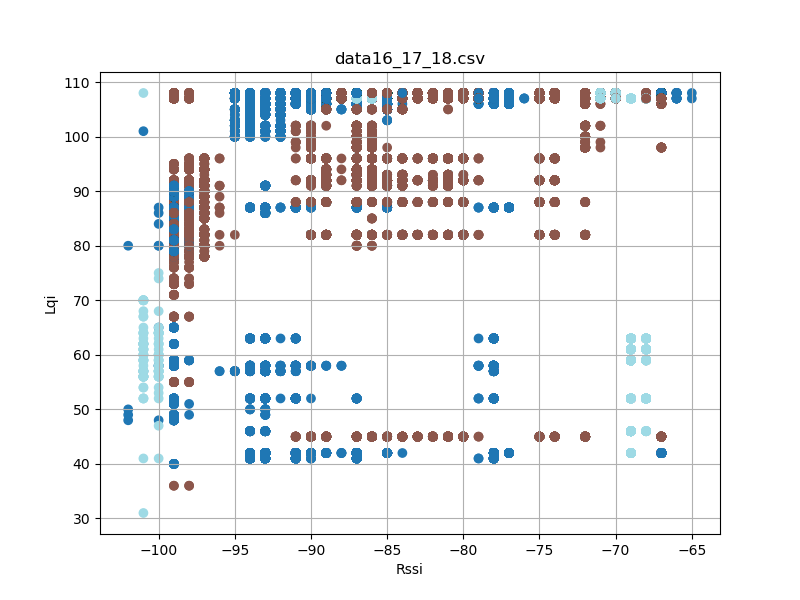

The data file committed next to this chart (first rows):
timestamp, rssi, lqi, device_id
'2023-08-26 12:23:17, 059', -98, 83, 17
'2023-08-26 12:23:17, 059', -92, 106, 16
'2023-08-26 12:23:17, 151', -98, 83, 17
'2023-08-26 12:23:17, 151', -92, 106, 16
'2023-08-26 12:23:17, 245', -99, 83, 17
'2023-08-26 12:23:17, 245', -92, 106, 16
'2023-08-26 12:23:17, 339', -98, 83, 17
'2023-08-26 12:23:17, 339', -92, 106, 16
'2023-08-26 12:23:17, 432', -98, 83, 17
'2023-08-26 12:23:17, 432', -92, 106, 16
'2023-08-26 12:23:17, 525', -98, 83, 17
'2023-08-26 12:23:17, 526', -92, 106, 16
'2023-08-26 12:23:17, 620', -98, 83, 17
'2023-08-26 12:23:17, 620', -92, 106, 16
'2023-08-26 12:23:17, 714', -98, 83, 17
'2023-08-26 12:23:17, 714', -92, 106, 16
'2023-08-26 12:23:17, 808', -98, 83, 17
'2023-08-26 12:23:17, 808', -93, 106, 16
'2023-08-26 12:23:17, 900', -98, 83, 17
'2023-08-26 12:23:17, 900', -92, 106, 16
'2023-08-26 12:23:17, 994', -92, 106, 16
'2023-08-26 12:23:18, 088', -98, 83, 17
'2023-08-26 12:23:18, 088', -92, 106, 16
'2023-08-26 12:23:18, 182', -98, 83, 17
'2023-08-26 12:23:18, 182', -93, 106, 16
'2023-08-26 12:23:18, 276', -99, 83, 17
'2023-08-26 12:23:18, 277', -92, 106, 16
'2023-08-26 12:23:18, 369', -92, 106, 16
'2023-08-26 12:23:18, 371', -98, 83, 17
'2023-08-26 12:23:18, 463', -98, 83, 17
'2023-08-26 12:23:18, 463', -92, 106, 16
'2023-08-26 12:23:18, 557', -99, 83, 17
'2023-08-26 12:23:18, 557', -92, 106, 16
'2023-08-26 12:23:18, 745', -98, 83, 17
'2023-08-26 12:23:18, 745', -92, 106, 16
'2023-08-26 12:23:18, 935', -98, 78, 17
'2023-08-26 12:23:18, 935', -92, 106, 16
'2023-08-26 12:23:19, 025', -98, 78, 17
'2023-08-26 12:23:19, 026', -92, 106, 16
'2023-08-26 12:23:19, 119', -98, 78, 17
'2023-08-26 12:23:19, 120', -92, 106, 16
'2023-08-26 12:23:19, 214', -98, 78, 17
'2023-08-26 12:23:19, 214', -92, 106, 16
'2023-08-26 12:23:19, 307', -98, 78, 17
'2023-08-26 12:23:19, 308', -92, 106, 16
'2023-08-26 12:23:19, 402', -92, 106, 16
'2023-08-26 12:23:19, 402', -98, 78, 17
'2023-08-26 12:23:19, 494', -98, 78, 17
'2023-08-26 12:23:19, 494', -92, 106, 16
'2023-08-26 12:23:19, 589', -92, 106, 16
'2023-08-26 12:23:19, 682', -98, 78, 17
'2023-08-26 12:23:19, 682', -92, 106, 16
'2023-08-26 12:23:19, 776', -98, 78, 17
'2023-08-26 12:23:19, 776', -92, 106, 16
'2023-08-26 12:23:19, 870', -98, 78, 17
'2023-08-26 12:23:19, 870', -93, 106, 16
'2023-08-26 12:23:19, 963', -93, 106, 16
'2023-08-26 12:23:19, 964', -98, 78, 17
'2023-08-26 12:23:20, 057', -99, 78, 17
'2023-08-26 12:23:20, 057', -92, 106, 16
... 50,163 more rows
